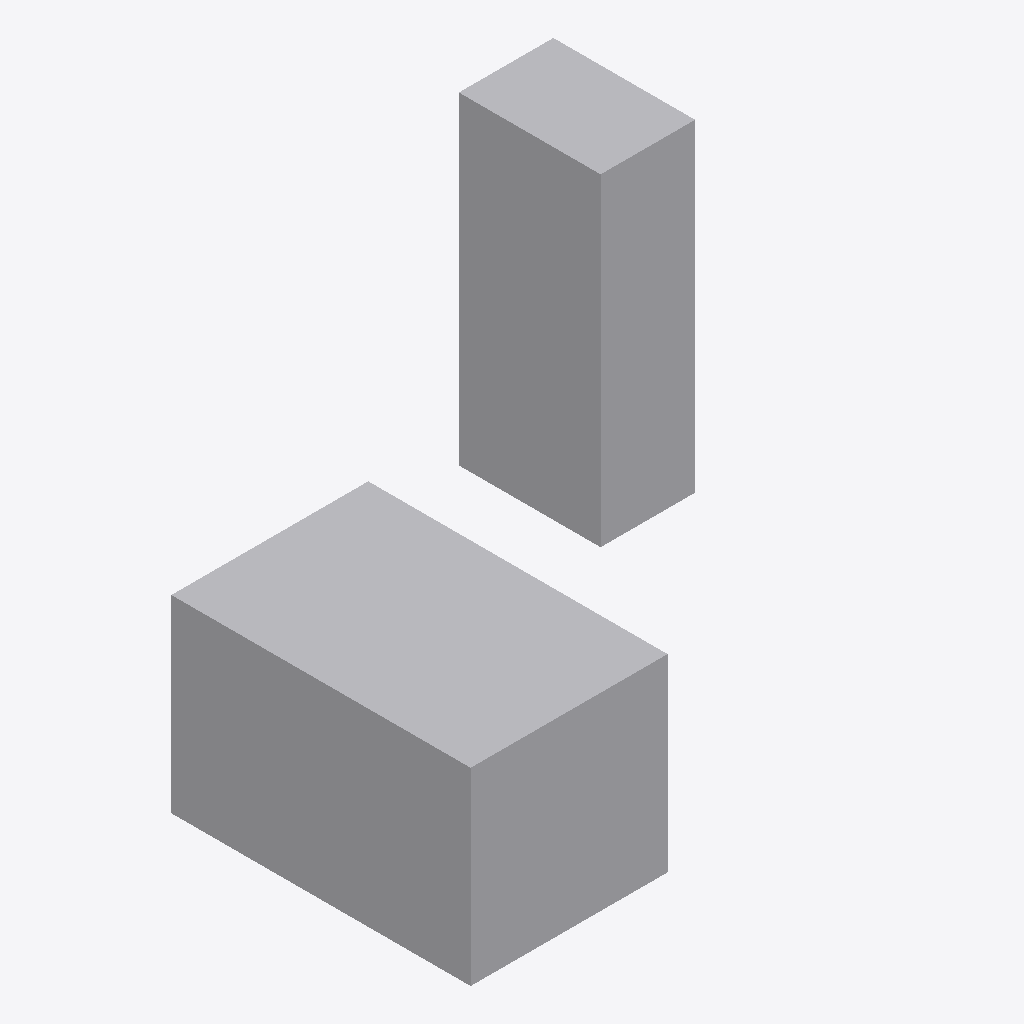
Isometric view of an IFC building model (IFC-SPF (STEP), schema IFC4, length unit unknown), seen from the south-west, elements coloured by IFC class: 2 other elements (light grey).
Extent 5.8 m × 4.8 m × 5.1 m (x, y, z). Elements (2): 2 IfcBuildingElementProxy.

HEADER;
FILE_DESCRIPTION(('ViewDefinition [Ifc4NotAssigned]'),'2;1');
FILE_NAME('cube_double_wModifiedParentPlacement.ifc','2021-06-23T09:17:52',('Sebastian Esser'),('Unknown'),'GeometryGymIFC v0.1.13.0 by Geometry Gym Pty Ltd','ConsoleCreateGeomRep v1.0.0.0','None');
FILE_SCHEMA(('IFC4'));
ENDSEC;
DATA;
#5=IFCPROJECT('2KrDsiaI1FkRwWUa5EvoNK',$,'GeomRep',$,$,$,$,(#10),$);
#4=IFCSITE('2gG1du9OH4eQ4omNt$zfn1',$,'site',$,$,#3,$,$,$,$,$,$,$,$);
#20=IFCBUILDINGELEMENTPROXY('3xn$Io5tr8TOYxqxH15Rkg',$,'Cuboid1',$,$,#19,#16,$,$);
#29=IFCBUILDINGELEMENTPROXY('3uuPRBnzbDKvY53sXt1d9w',$,'Cuboid2',$,$,#28,#25,$,$);
ENDSEC;
